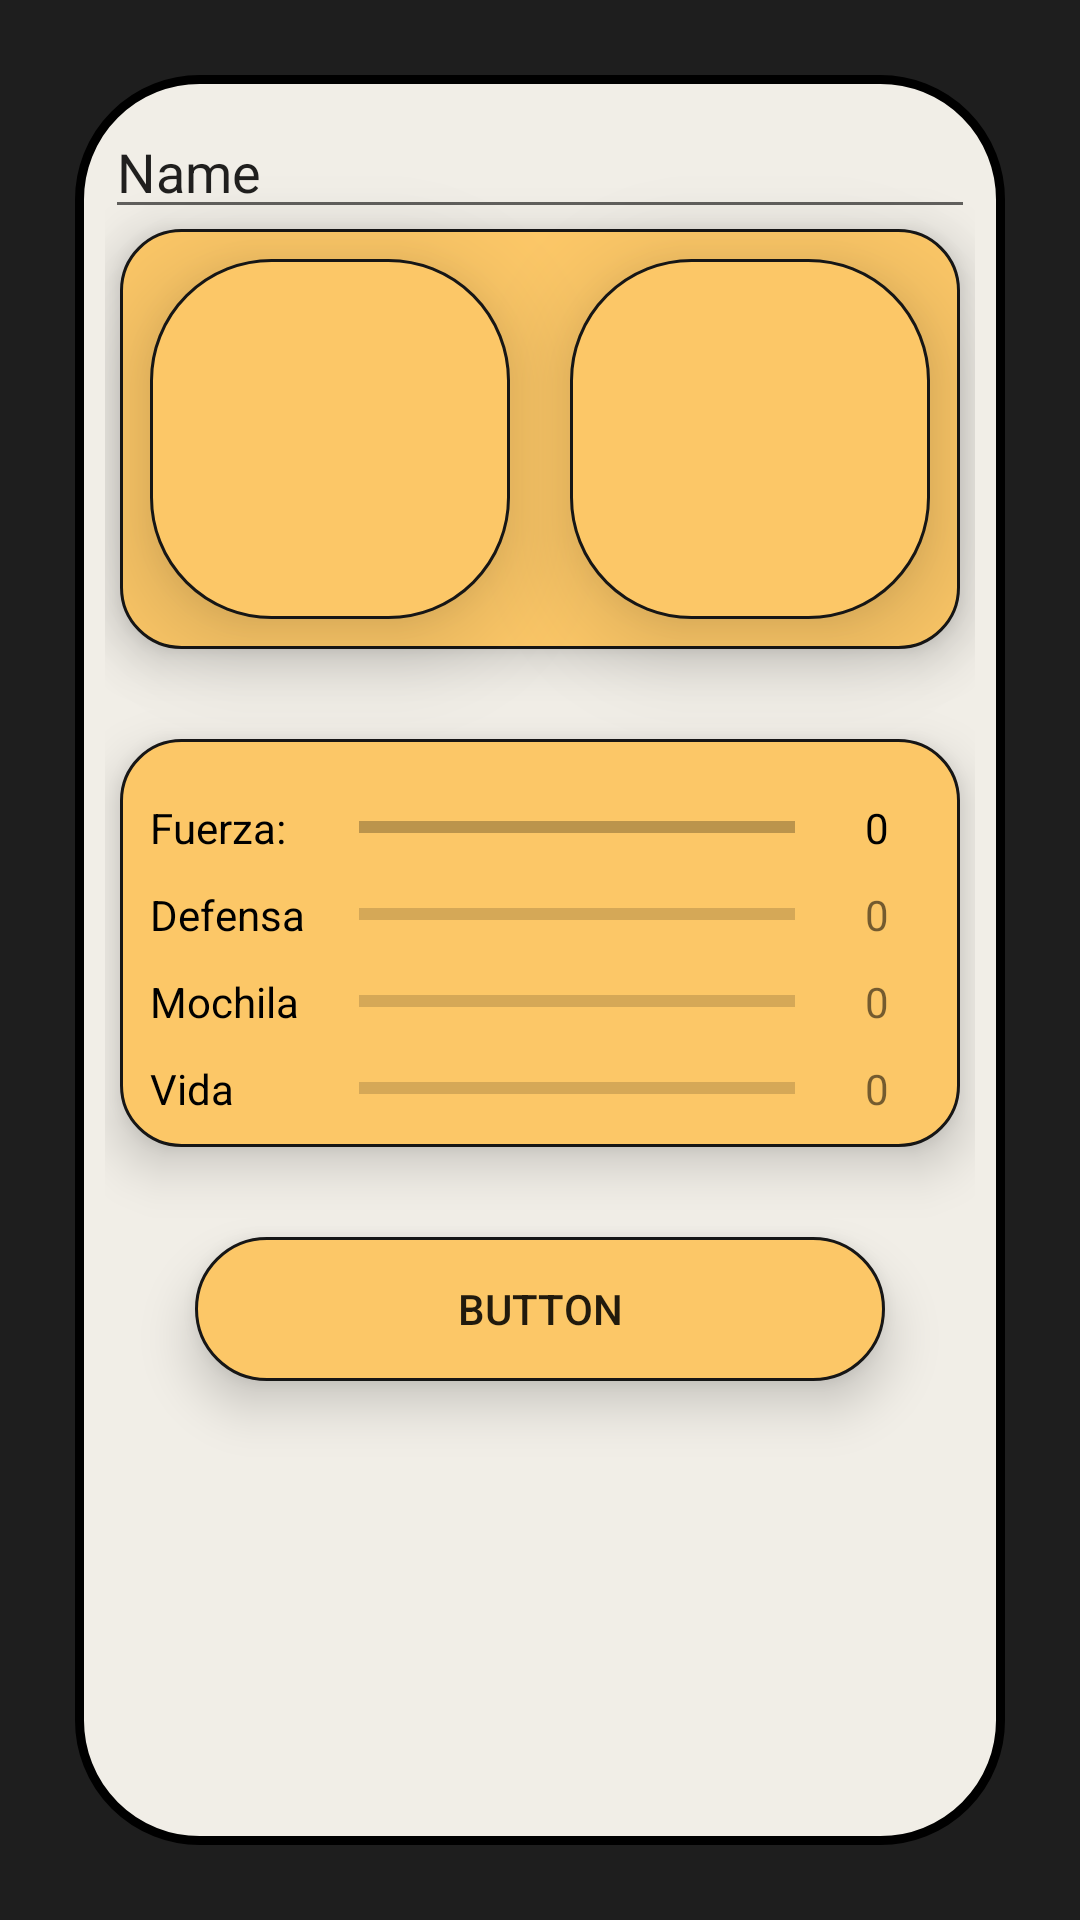

Layout XML and referenced resources for this Android screen:
<!-- AndroidManifest.xml: application theme Theme.Sleccionpersonaje -->
<!-- res/layout/activity_resumen.xml -->
<?xml version="1.0" encoding="utf-8"?>
<LinearLayout xmlns:android="http://schemas.android.com/apk/res/android"
    xmlns:app="http://schemas.android.com/apk/res-auto"
    xmlns:tools="http://schemas.android.com/tools"
    android:layout_width="match_parent"
    android:layout_height="match_parent"
    android:background="#1E1E1E"
    android:orientation="vertical">
    <LinearLayout
        android:layout_width="match_parent"
        android:layout_height="match_parent"
        android:layout_margin="25sp"
        android:padding="10sp"
        android:clipChildren="false"
        android:background="@drawable/resumen"

        android:orientation="vertical">
        <EditText
            android:id="@+id/editTextTextPersonName"
            android:layout_width="match_parent"
            android:layout_height="wrap_content"
            android:ems="10"
            android:inputType="textPersonName"
            android:text="Name" />

        <LinearLayout

            android:layout_width="match_parent"
            android:layout_height="wrap_content"

            android:gravity="center"
            android:layout_marginLeft="5sp"
            android:layout_marginRight="5sp"
            android:elevation="10sp"
            android:background="@drawable/card"
            android:orientation="horizontal">

            <ImageView
                android:id="@+id/imageView1"
                android:layout_margin="10sp"
                android:elevation="20dp"
                android:layout_width="120dp"
                android:layout_height="120dp"
                android:background="@drawable/seleccion" />
            <ImageView
                android:id="@+id/imageView2"
                android:elevation="20dp"
                android:layout_margin="10sp"
                android:layout_width="120dp"
                android:layout_height="120dp"
                android:background="@drawable/seleccion" />
        </LinearLayout>
        <LinearLayout
            android:layout_marginTop="30sp"
            android:layout_marginLeft="5sp"
            android:layout_marginRight="5sp"
            android:background="@drawable/card"
            android:padding="10sp"
            android:elevation="10dp"
            android:layout_width="match_parent"
            android:layout_height="wrap_content"
            android:gravity="center"
            android:orientation="vertical">
        <LinearLayout
            android:layout_marginTop="10sp"
            android:layout_width="match_parent"
            android:layout_height="wrap_content"
            android:gravity="center"
            android:orientation="horizontal">
            <TextView
                android:id="@+id/textViewFuerza"
                android:layout_width="60sp"
                android:textColor="#000000"
                android:layout_height="wrap_content"
                android:layout_weight="1"
                android:text="Fuerza:" />

            <ProgressBar

                style="?android:attr/progressBarStyleHorizontal"
                android:id="@+id/progressBarFuerza"
                android:layout_weight="10"
                android:progressBackgroundTint="@color/black"
                android:layout_width="wrap_content"
                android:layout_height="wrap_content"
                android:max="10"

                />
            <TextView
                android:id="@+id/textViewFuerza_i"
                android:layout_weight="1"
                android:layout_marginStart="10sp"
                android:textColor="#000000"
                android:layout_width="25sp"
                android:layout_height="wrap_content"
                android:textAlignment="center"
                android:background="@drawable/indicador"
                android:text="0" />
        </LinearLayout>
        <LinearLayout
            android:layout_marginTop="10sp"
            android:layout_width="match_parent"
            android:layout_height="wrap_content"
            android:gravity="center"
            android:orientation="horizontal">
            <TextView
                android:id="@+id/textViewDefensa"
                android:layout_width="60sp"
                android:layout_height="wrap_content"
                android:textColor="#000000"
                android:layout_weight="1"
                android:text="Defensa" />
            <ProgressBar

                style="?android:attr/progressBarStyleHorizontal"
                android:id="@+id/progressBarDefensa"
                android:layout_weight="10"
                android:layout_width="wrap_content"
                android:layout_height="wrap_content"

                android:max="10"

                />
            <TextView
                android:id="@+id/textViewDefensa_i"
                android:layout_weight="1"
                android:layout_marginStart="10sp"
                android:layout_width="25sp"
                android:layout_height="wrap_content"
                android:textAlignment="center"
                android:background="@drawable/indicador"
                android:text="0" />
        </LinearLayout>
        <LinearLayout
            android:layout_marginTop="10sp"
            android:layout_width="match_parent"
            android:layout_height="wrap_content"
            android:gravity="center"
            android:orientation="horizontal">
            <TextView
                android:id="@+id/textViewTamMochila"
                android:layout_width="60sp"
                android:layout_height="wrap_content"
                android:layout_weight="1"
                android:textColor="#000000"
                android:text="Mochila" />
            <ProgressBar

                android:id="@+id/progressBarMochila"

                style="?android:attr/progressBarStyleHorizontal"
                android:layout_weight="10"
                android:layout_width="wrap_content"
                android:layout_height="wrap_content"

                android:max="10"

                />
            <TextView
                android:id="@+id/textViewMochila_i"
                android:layout_weight="1"
                android:layout_marginStart="10sp"

                android:layout_width="25sp"
                android:layout_height="wrap_content"
                android:textAlignment="center"
                android:background="@drawable/indicador"
                android:text="0" />
        </LinearLayout>
        <LinearLayout
            android:layout_marginTop="10sp"
            android:layout_width="match_parent"
            android:layout_height="wrap_content"
            android:gravity="center"
            android:orientation="horizontal">
            <TextView
                android:id="@+id/textViewVida"
                android:layout_width="60dp"
                android:layout_height="wrap_content"
                android:layout_weight="1"
                android:textColor="#000000"
                android:text="Vida" />
            <ProgressBar

                android:id="@+id/progressBarVida"
                style="?android:attr/progressBarStyleHorizontal"
                android:max="10"

                android:layout_width="wrap_content"
                android:layout_height="wrap_content"
                android:layout_weight="10"/>
            <TextView
                android:id="@+id/textViewVida_i"
                android:layout_weight="1"
                android:layout_marginStart="10sp"
                android:layout_width="25sp"
                android:layout_height="wrap_content"
                android:textAlignment="center"
                android:background="@drawable/indicador"

                android:text="0" />
        </LinearLayout>
        </LinearLayout>

        <Button
            android:layout_margin="30dp"
            android:stateListAnimator="@null"
            android:id="@+id/activity_aleatorizador"
            android:layout_width="match_parent"
            android:layout_height="wrap_content"
            android:elevation="10dp"
            android:background="@drawable/seleccion"

            android:text="Button" />


    </LinearLayout>
</LinearLayout>
<!-- resources referenced by this layout -->
<resources>
  <!-- drawable card (drawable) -->
  <?xml version="1.0" encoding="utf-8"?>
  <selector xmlns:android="http://schemas.android.com/apk/res/android" >
      <item >
          <shape android:shape="rectangle"  >
              <corners android:radius="20dip" />
              <stroke android:width="1dip" android:color="#161616" />
              <solid android:color="#FCC767" />
  
  
              
  
          </shape>
      </item>
  </selector>
  <!-- drawable resumen (drawable) -->
  <?xml version="1.0" encoding="utf-8"?>
  <selector xmlns:android="http://schemas.android.com/apk/res/android" >
      <item >
          <shape android:shape="rectangle"  >
              <corners android:radius="40dip" />
              <stroke android:width="3dip" android:color="#000000" />
              <solid android:color="#F1EEE7" />
  
  
              
  
          </shape>
      </item>
  </selector>
  <!-- drawable seleccion (drawable) -->
  <?xml version="1.0" encoding="utf-8"?>
  <selector xmlns:android="http://schemas.android.com/apk/res/android" >
      <item >
          <shape android:shape="rectangle"  >
              <corners android:radius="40dip" />
              <stroke android:width="1dip" android:color="#161616" />
              <solid android:color="#FCC767" />
  
  
              
  
          </shape>
      </item>
  </selector>
  <style name="Theme.Sleccionpersonaje" parent="Theme.AppCompat.Light.NoActionBar">
          
          <item name="colorPrimary">@color/purple_500</item>
          <item name="colorPrimaryVariant">@color/purple_700</item>
          <item name="colorOnPrimary">@color/white</item>
          
          <item name="colorSecondary">@color/teal_200</item>
          <item name="colorSecondaryVariant">@color/teal_700</item>
          <item name="colorOnSecondary">@color/black</item>
          
          <item name="android:statusBarColor" tools:targetApi="l">?attr/colorPrimaryVariant</item>
          
      </style>
  <!-- not gathered from this repository: default colours our renderer supplied (Android Studio template values) -->
  <color name="purple_500">#FF6200EE</color>
  <color name="purple_700">#FF3700B3</color>
  <color name="teal_200">#FF03DAC5</color>
  <color name="teal_700">#FF018786</color>
  <color name="black">#FF000000</color>
  <color name="white">#FFFFFFFF</color>
</resources>
